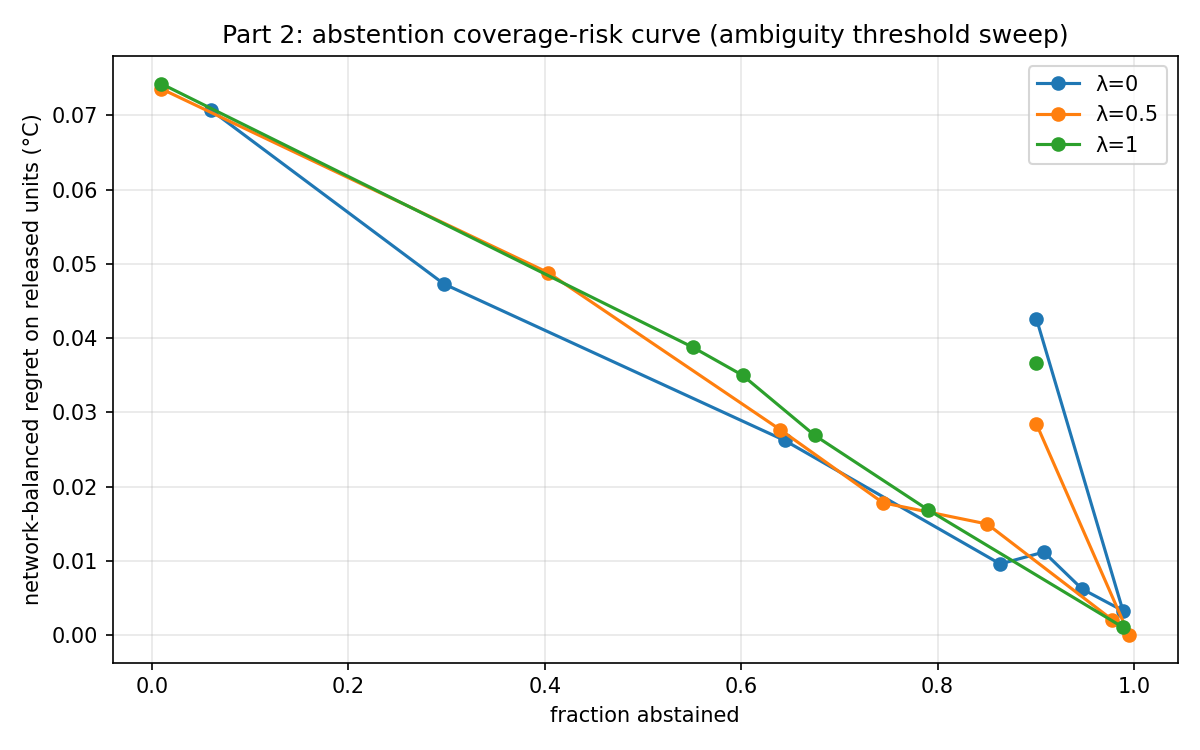

The file beside this chart, header and first rows:
lambda, threshold, fraction_abstained, n_released, network_balanced_regret_released, worst_network_regret_released, top2_hit_released, n_networks_released
0.0, 0.02, 0.06042, 1353, 0.07068, 0.3629, 0.9571, 42
0.0, 0.05, 0.2972, 1012, 0.0473, 0.3629, 0.9634, 42
0.0, 0.1, 0.6444, 512, 0.02621, 0.3804, 0.957, 40
0.0, 0.15, 0.8639, 196, 0.009572, 0.04035, 0.9541, 29
0.0, 0.2, 0.9083, 132, 0.01118, 0.04065, 0.947, 24
0.0, 0.3, 0.9472, 76, 0.006206, 0.04132, 0.9868, 17
0.0, 0.5, 0.9889, 16, 0.00327, 0.02289, 1.0, 7
0.0, -1.0, 0.9007, 143, 0.04264, 0.1583, 0.972, 10
0.5, 0.02, 0.009028, 1427, 0.07361, 0.3629, 0.9573, 42
0.5, 0.05, 0.4035, 859, 0.04882, 0.3629, 0.9546, 42
0.5, 0.1, 0.6396, 519, 0.02768, 0.1385, 0.9518, 42
0.5, 0.15, 0.7444, 368, 0.01782, 0.07478, 0.9484, 40
0.5, 0.2, 0.8507, 215, 0.01495, 0.1033, 0.9442, 35
0.5, 0.3, 0.9778, 32, 0.002067, 0.01567, 0.9688, 13
0.5, 0.5, 0.9951, 7, 0.0, 0.0, 1.0, 4
0.5, -1.0, 0.9007, 143, 0.02845, 0.1009, 0.993, 10
1.0, 0.02, 0.009028, 1427, 0.0743, 0.3629, 0.958, 42
1.0, 0.05, 0.5507, 647, 0.03878, 0.1385, 0.9505, 42
1.0, 0.1, 0.6014, 574, 0.035, 0.1385, 0.9495, 42
1.0, 0.15, 0.675, 468, 0.02689, 0.1385, 0.9487, 42
1.0, 0.2, 0.7903, 302, 0.01687, 0.07667, 0.9404, 39
1.0, 0.3, 0.9889, 16, 0.001038, 0.006227, 0.9375, 6
1.0, 0.5, 1.0, 0, , , , 0
1.0, -1.0, 0.9007, 143, 0.03666, 0.1009, 1.0, 10
